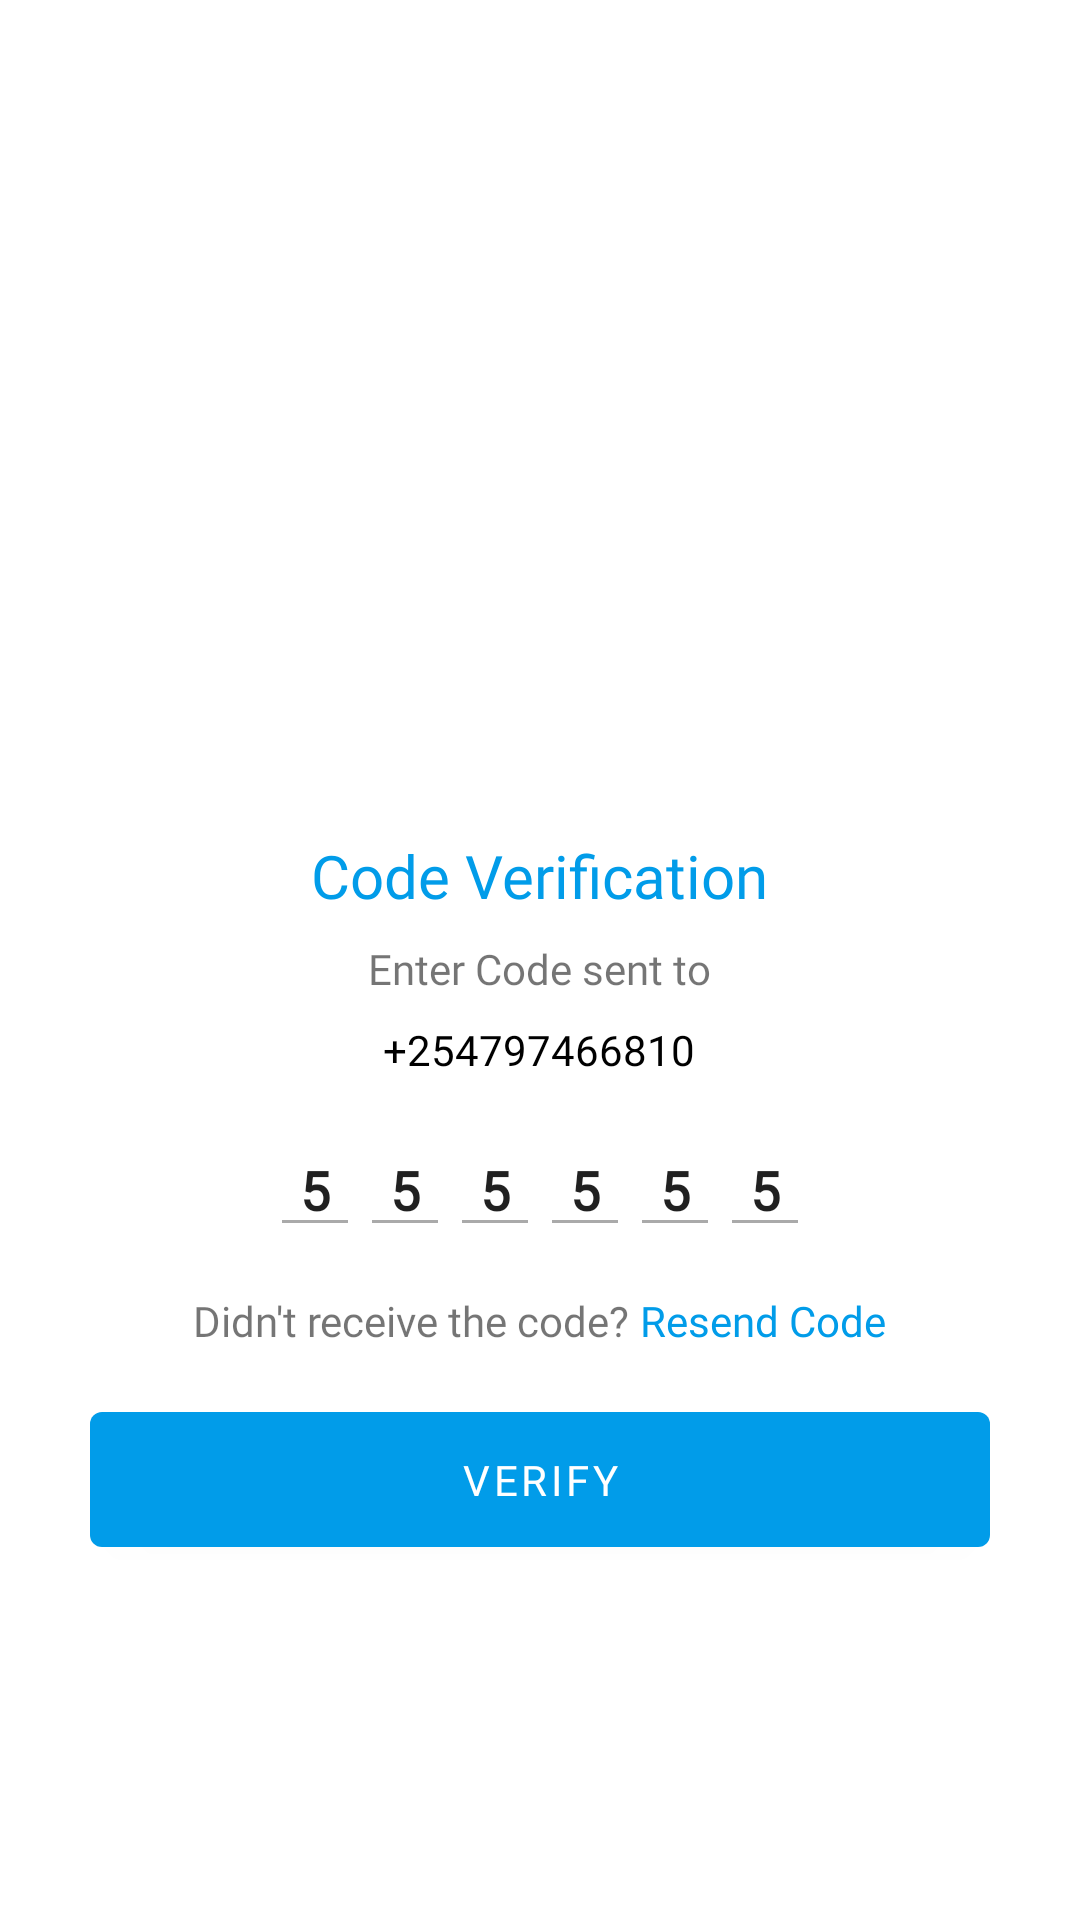

The Android layout XML behind this screen, and the referenced resources:
<!-- AndroidManifest.xml: application theme Theme.TuChatApplication -->
<!-- res/layout/activity_codeverification.xml -->
<?xml version="1.0" encoding="utf-8"?>

<RelativeLayout xmlns:android="http://schemas.android.com/apk/res/android"
    xmlns:app="http://schemas.android.com/apk/res-auto"
    xmlns:tools="http://schemas.android.com/tools"
    android:layout_width="match_parent"
    android:layout_height="match_parent"
    tools:context=".auth.CodeVerification">

    <LinearLayout
        android:layout_width="match_parent"
        android:layout_height="wrap_content"
        android:orientation="vertical"
        android:layout_centerVertical="true"
        android:layout_centerHorizontal="true"
        >
        <RelativeLayout
            android:layout_width="wrap_content"
            android:layout_height="wrap_content"
            android:layout_gravity="center_horizontal"
            >
            <ImageView
                android:layout_width="120dp"
                android:layout_height="120dp"
                android:src="@drawable/id"
                />
        </RelativeLayout>

        <RelativeLayout
            android:layout_width="wrap_content"
            android:layout_height="wrap_content"
            android:layout_gravity="center_horizontal"
            android:layout_marginTop="40dp"
            >
            <LinearLayout
                android:layout_width="wrap_content"
                android:layout_height="wrap_content"
                android:orientation="vertical"
                >
                <TextView
                    android:layout_width="wrap_content"
                    android:layout_height="wrap_content"
                    android:text="Code Verification"
                    android:textColor="@color/primary"
                    android:fontFamily="@font/robotobold"
                    android:textSize="20sp"
                    android:textAlignment="center"
                    android:layout_gravity="center_horizontal"
                    />
                <TextView
                    android:layout_width="wrap_content"
                    android:layout_height="wrap_content"
                    android:text="Enter Code sent to"
                    android:fontFamily="@font/robotoregular"
                    android:layout_gravity="center_horizontal"
                    android:layout_marginTop="8dp"
                    android:layout_marginBottom="8dp"
                    />
                <TextView
                    android:layout_width="wrap_content"
                    android:layout_height="wrap_content"
                    android:text="+254797466810"
                    android:textColor="@color/black"
                    android:fontFamily="@font/robotomedium"
                    android:layout_gravity="center_horizontal"
                    />

            </LinearLayout>
        </RelativeLayout>
        <RelativeLayout
            android:layout_width="wrap_content"
            android:layout_height="wrap_content"
            android:layout_gravity="center_horizontal"
            android:layout_marginTop="15dp"
            >
            <LinearLayout
                android:layout_width="wrap_content"
                android:layout_height="wrap_content"
                android:orientation="horizontal"
                >
                <EditText
                    android:layout_width="30dp"
                    android:layout_height="wrap_content"
                    android:text="5"
                    android:textAlignment="center"
                    android:textStyle="bold"
                    android:fontFamily="@font/robotobold"
                    android:backgroundTint="@android:color/darker_gray"
                    />
                <EditText
                    android:layout_width="30dp"
                    android:layout_height="wrap_content"
                    android:text="5"
                    android:textAlignment="center"
                    android:textStyle="bold"
                    android:fontFamily="@font/robotobold"
                    android:backgroundTint="@android:color/darker_gray"
                    />
                <EditText
                    android:layout_width="30dp"
                    android:layout_height="wrap_content"
                    android:text="5"
                    android:textAlignment="center"
                    android:textStyle="bold"
                    android:fontFamily="@font/robotobold"
                    android:backgroundTint="@android:color/darker_gray"
                    />
                <EditText
                    android:layout_width="30dp"
                    android:layout_height="wrap_content"
                    android:text="5"
                    android:textAlignment="center"
                    android:textStyle="bold"
                    android:fontFamily="@font/robotobold"
                    android:backgroundTint="@android:color/darker_gray"
                    />
                <EditText
                    android:layout_width="30dp"
                    android:layout_height="wrap_content"
                    android:text="5"
                    android:textAlignment="center"
                    android:textStyle="bold"
                    android:fontFamily="@font/robotobold"
                    android:backgroundTint="@android:color/darker_gray"
                    />
                <EditText
                    android:layout_width="30dp"
                    android:layout_height="wrap_content"
                    android:text="5"
                    android:textAlignment="center"
                    android:textStyle="bold"
                    android:fontFamily="@font/robotobold"
                    android:backgroundTint="@android:color/darker_gray"
                    />

            </LinearLayout>
        </RelativeLayout>
        <LinearLayout
            android:layout_width="wrap_content"
            android:layout_height="wrap_content"
            android:orientation="horizontal"
            android:layout_gravity="center_horizontal"
            android:layout_marginTop="15dp"
            >
            <TextView
                android:layout_width="wrap_content"
                android:layout_height="wrap_content"
                android:text="Didn't receive the code? "
                android:fontFamily="@font/robotomedium"
                />
            <TextView
                android:layout_width="wrap_content"
                android:layout_height="wrap_content"
                android:text="Resend Code"
                android:fontFamily="@font/robotobold"
                android:textColor="@color/primary"
                />

        </LinearLayout>

        <com.google.android.material.button.MaterialButton
            android:id="@+id/btnVerify"
            android:layout_width="match_parent"
            android:layout_height="wrap_content"
            android:text="Verify"
            android:layout_marginLeft="30dp"
            android:layout_marginRight="30dp"
            android:layout_marginTop="15dp"
            android:padding="13dp"
            android:fontFamily="@font/robotobold"
            />

    </LinearLayout>

</RelativeLayout>
<!-- resources referenced by this layout -->
<resources>
  <color name="black">#FF000000</color>
  <color name="primary">#019ce9</color>
  <style name="Theme.TuChatApplication" parent="Theme.MaterialComponents.DayNight.NoActionBar">
          
          <item name="colorPrimary">@color/purple_500</item>
          <item name="colorPrimaryVariant">@color/purple_700</item>
          <item name="colorOnPrimary">@color/white</item>
          
          <item name="colorSecondary">@color/teal_200</item>
          <item name="colorSecondaryVariant">@color/teal_700</item>
          <item name="colorOnSecondary">@color/black</item>
          
          <item name="android:statusBarColor" tools:targetApi="l">?attr/colorPrimaryVariant</item>
          
      </style>
  <color name="purple_500">#019ce9</color>
  <color name="purple_700">#019ce9</color>
  <color name="white">#FFFFFFFF</color>
  <color name="teal_200">#FF03DAC5</color>
  <color name="teal_700">#FF018786</color>
</resources>
